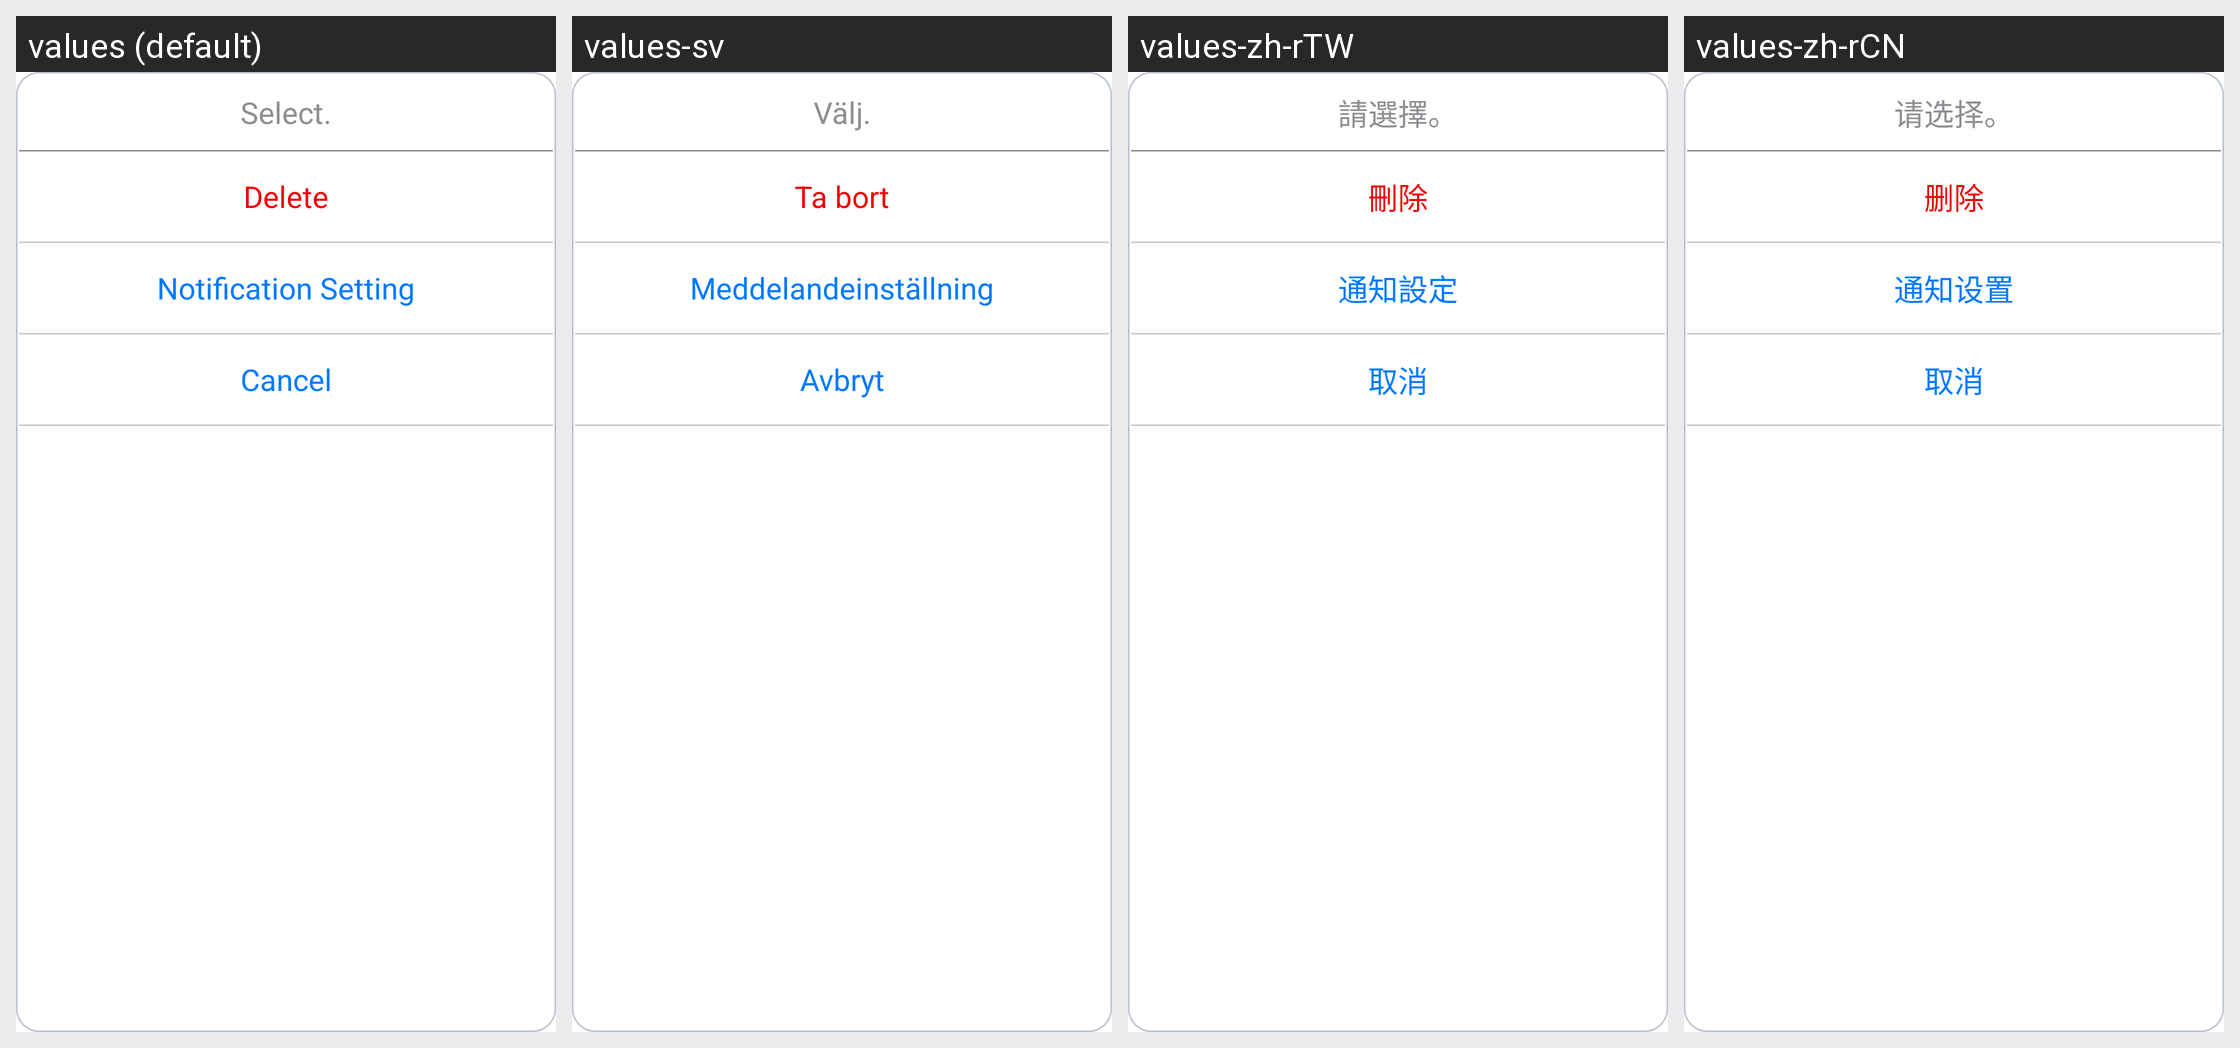

The Android screen above is rendered under several locales of the same app. Produce the string resources it draws, with the default and per-locale values.
Android screen res/layout/dialog_menu_cert_detail.xml rendered under 4 locales, left to right: values (default), values-sv, values-zh-rTW, values-zh-rCN. Device: Nexus 5 (rendered at 1080×1920; each locale shown at half size, 540×960, under a caption strip naming it); theme android:Theme.Holo.Light.DarkActionBar.
Other locales in the repository, not shown: values-da, values-de, values-es, values-fr, values-ja, values-ko, values-nl, values-ru, values-vi.
Strings drawn on this screen, with the default value and each locale's value (text and hints the layout hard-codes, and strings that could not be matched under every locale, appear in the picture but are not listed):

select_apid
  values: Select.
  values-sv: Välj.
  values-zh-rTW: 請選擇。
  values-zh-rCN: 请选择。

label_dialog_delete_cert
  values: Delete
  values-sv: Ta bort
  values-zh-rTW: 刪除
  values-zh-rCN: 删除

notif_setting
  values: Notification Setting
  values-sv: Meddelandeinställning
  values-zh-rTW: 通知設定
  values-zh-rCN: 通知设置

label_dialog_cancel
  values: Cancel
  values-sv: Avbryt
  values-zh-rTW: 取消
  values-zh-rCN: 取消
